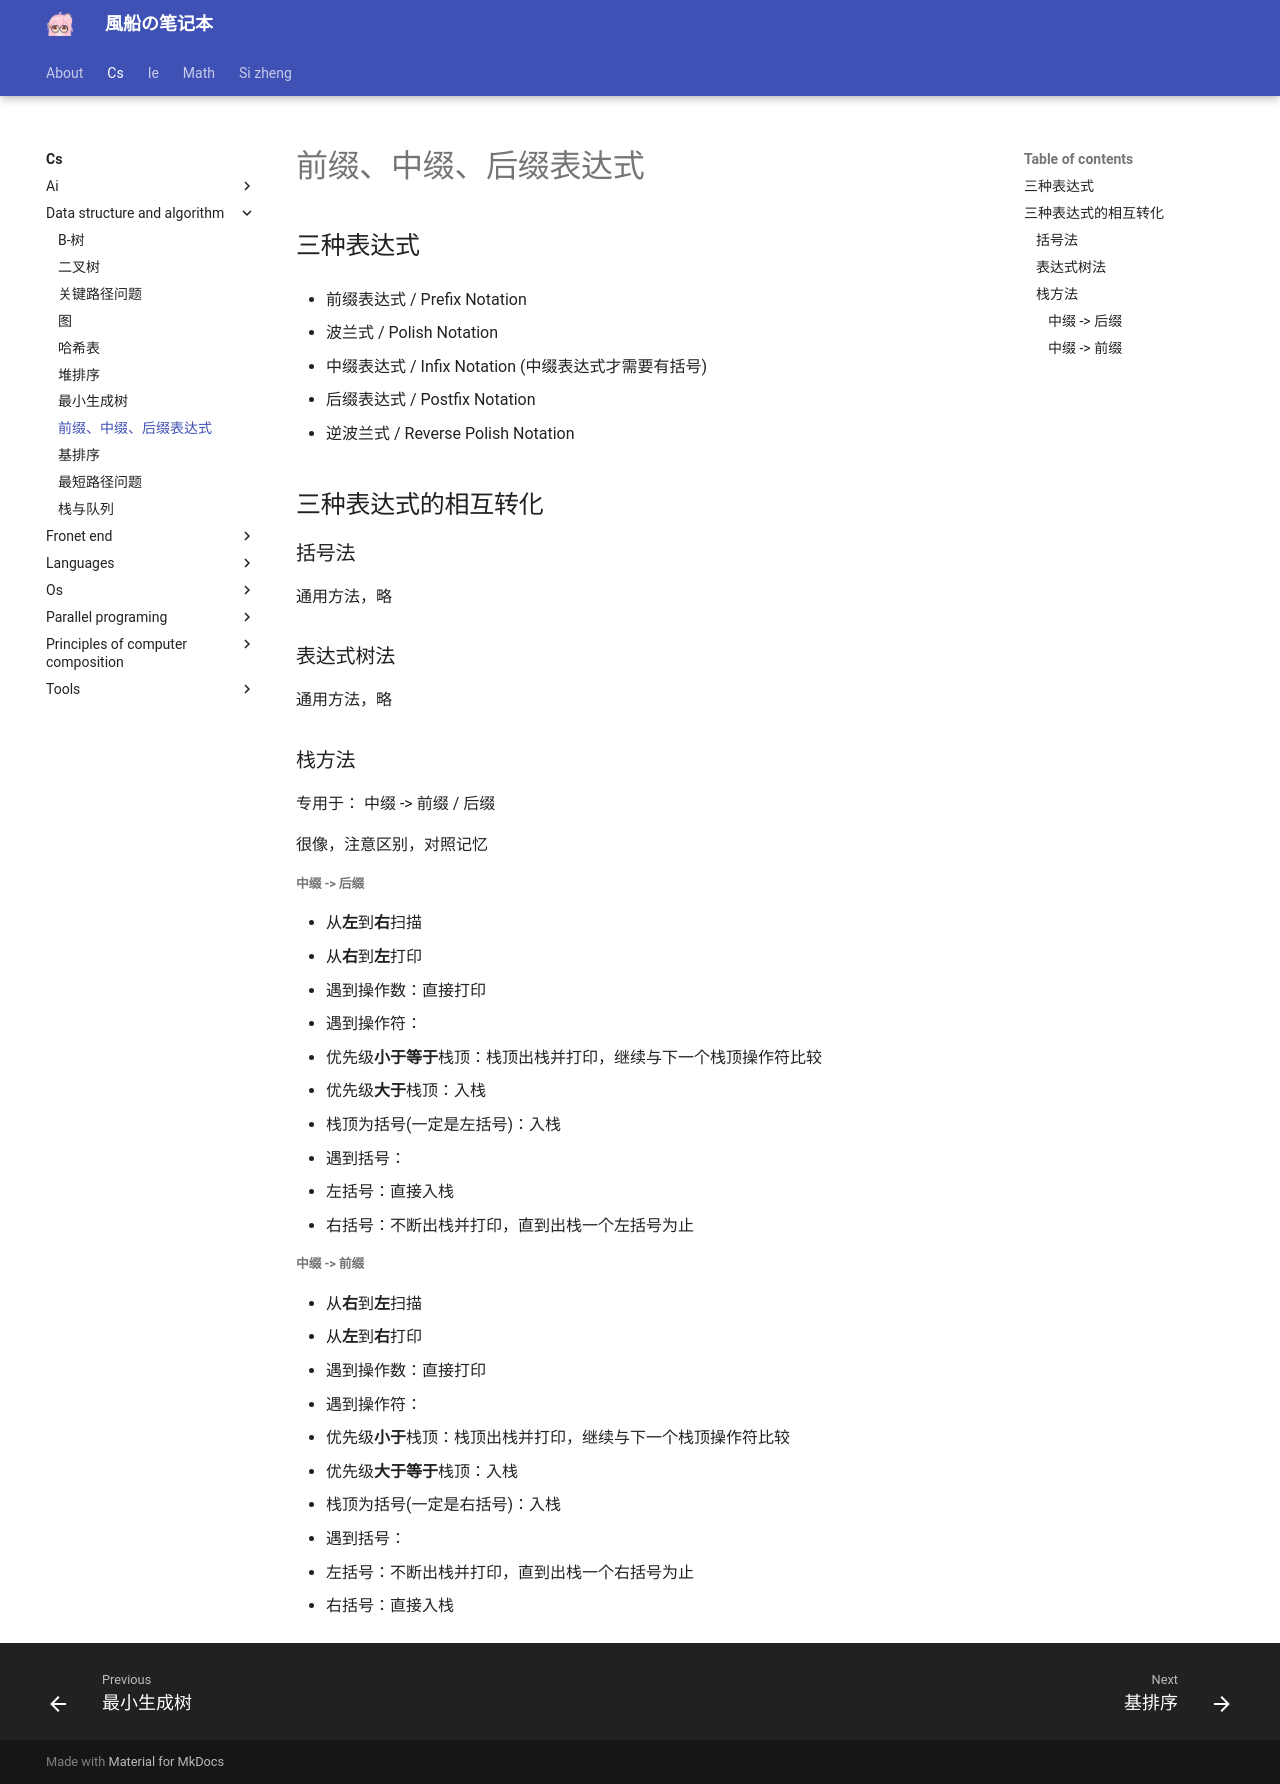

repository: fuuzen/notebook · page: cs/data-structure-and-algorithm/pre-in-post-index/index.html · generator: mkdocs

---
title: 前缀、中缀、后缀表达式
date: 2023/12/17
math: true
categories:
  - [计算机科学, 数据结构与算法]
tags:
  - CS
  - 算法
---

## 三种表达式

- 前缀表达式 / Prefix Notation

  - 波兰式 / Polish Notation

- 中缀表达式 / Infix Notation (中缀表达式才需要有括号)

- 后缀表达式 / Postfix Notation
  - 逆波兰式 / Reverse Polish Notation

## 三种表达式的相互转化

### 括号法

通用方法，略

### 表达式树法

通用方法，略

### 栈方法

专用于： 中缀 -> 前缀 / 后缀

很像，注意区别，对照记忆

##### 中缀 -> 后缀

- 从**左**到**右**扫描
- 从**右**到**左**打印
- 遇到操作数：直接打印
- 遇到操作符：
  1. 优先级**小于等于**栈顶：栈顶出栈并打印，继续与下一个栈顶操作符比较
  2. 优先级**大于**栈顶：入栈
  3. 栈顶为括号(一定是左括号)：入栈
- 遇到括号：
  1. 左括号：直接入栈
  2. 右括号：不断出栈并打印，直到出栈一个左括号为止

##### 中缀 -> 前缀

- 从**右**到**左**扫描
- 从**左**到**右**打印
- 遇到操作数：直接打印
- 遇到操作符：
  1. 优先级**小于**栈顶：栈顶出栈并打印，继续与下一个栈顶操作符比较
  2. 优先级**大于等于**栈顶：入栈
  3. 栈顶为括号(一定是右括号)：入栈
- 遇到括号：
  1. 左括号：不断出栈并打印，直到出栈一个右括号为止
  2. 右括号：直接入栈
